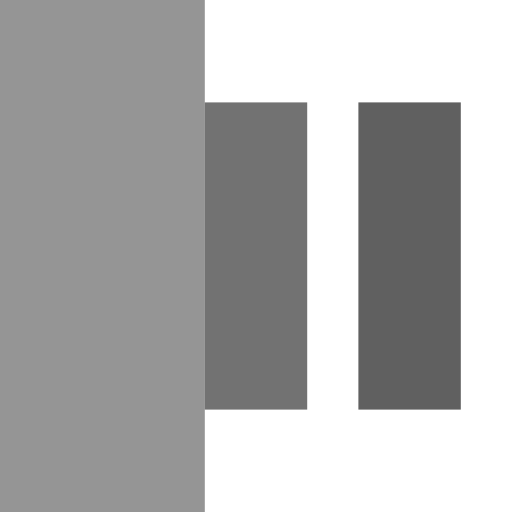
t = 0.00 s
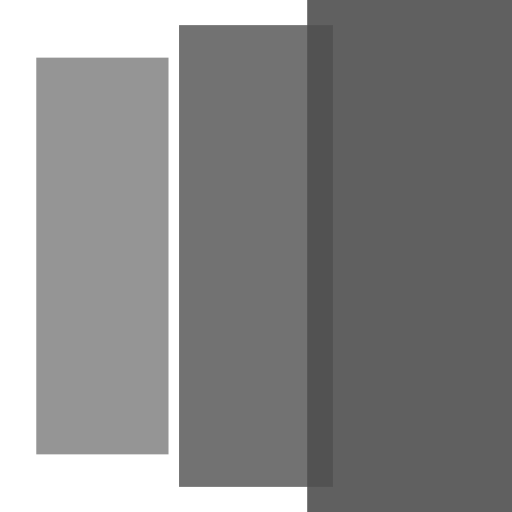
t = 0.20 s
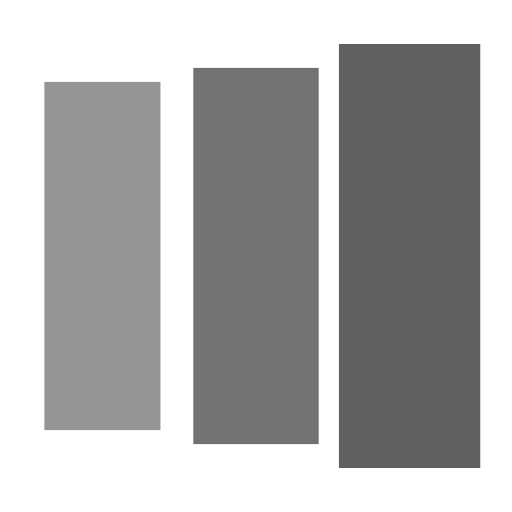
t = 0.35 s
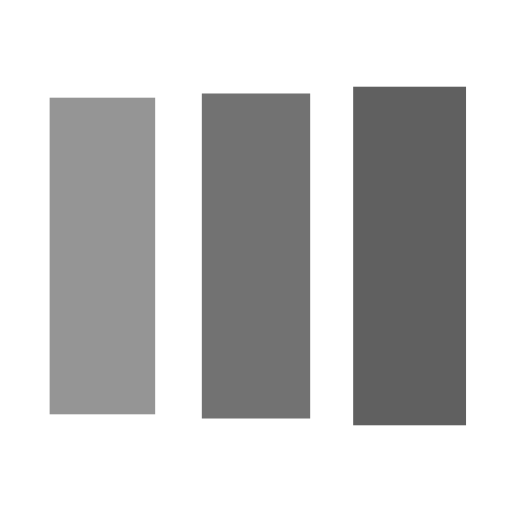
t = 0.60 s
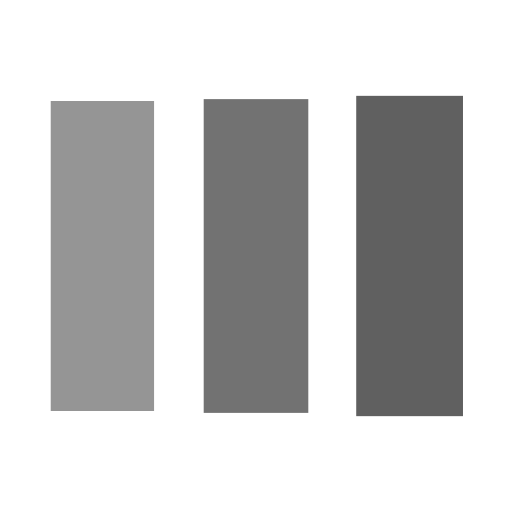
t = 0.75 s
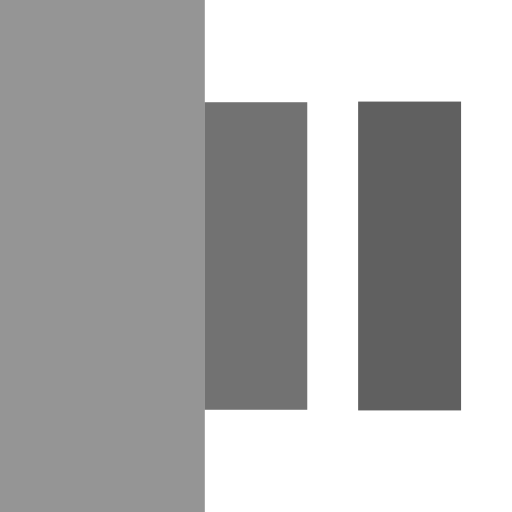
t = 1.00 s

The animated SVG that drew these frames (rendered in a browser with its animation timeline set to each time). Animation: 3 SMIL elements (animateTransform=3); one cycle of 1.20 s, repeats indefinitely.

<?xml version="1.0" encoding="utf-8"?><svg width='16px' height='16px' xmlns="http://www.w3.org/2000/svg" viewBox="0 0 100 100" preserveAspectRatio="xMidYMid" class="uil-facebook"><g transform="translate(20 50)"><rect x="-10" y="-30" width="20" height="60" fill="#4f4f4f" opacity="0.6"><animateTransform attributeName="transform" type="scale" from="2" to="1" begin="0s" repeatCount="indefinite" dur="1s" calcMode="spline" keySplines="0.1 0.9 0.4 1" keyTimes="0;1" values="2;1"></animateTransform></rect></g><g transform="translate(50 50)"><rect x="-10" y="-30" width="20" height="60" fill="#4f4f4f" opacity="0.8"><animateTransform attributeName="transform" type="scale" from="2" to="1" begin="0.1s" repeatCount="indefinite" dur="1s" calcMode="spline" keySplines="0.1 0.9 0.4 1" keyTimes="0;1" values="2;1"></animateTransform></rect></g><g transform="translate(80 50)"><rect x="-10" y="-30" width="20" height="60" fill="#4f4f4f" opacity="0.9"><animateTransform attributeName="transform" type="scale" from="2" to="1" begin="0.2s" repeatCount="indefinite" dur="1s" calcMode="spline" keySplines="0.1 0.9 0.4 1" keyTimes="0;1" values="2;1"></animateTransform></rect></g></svg>
